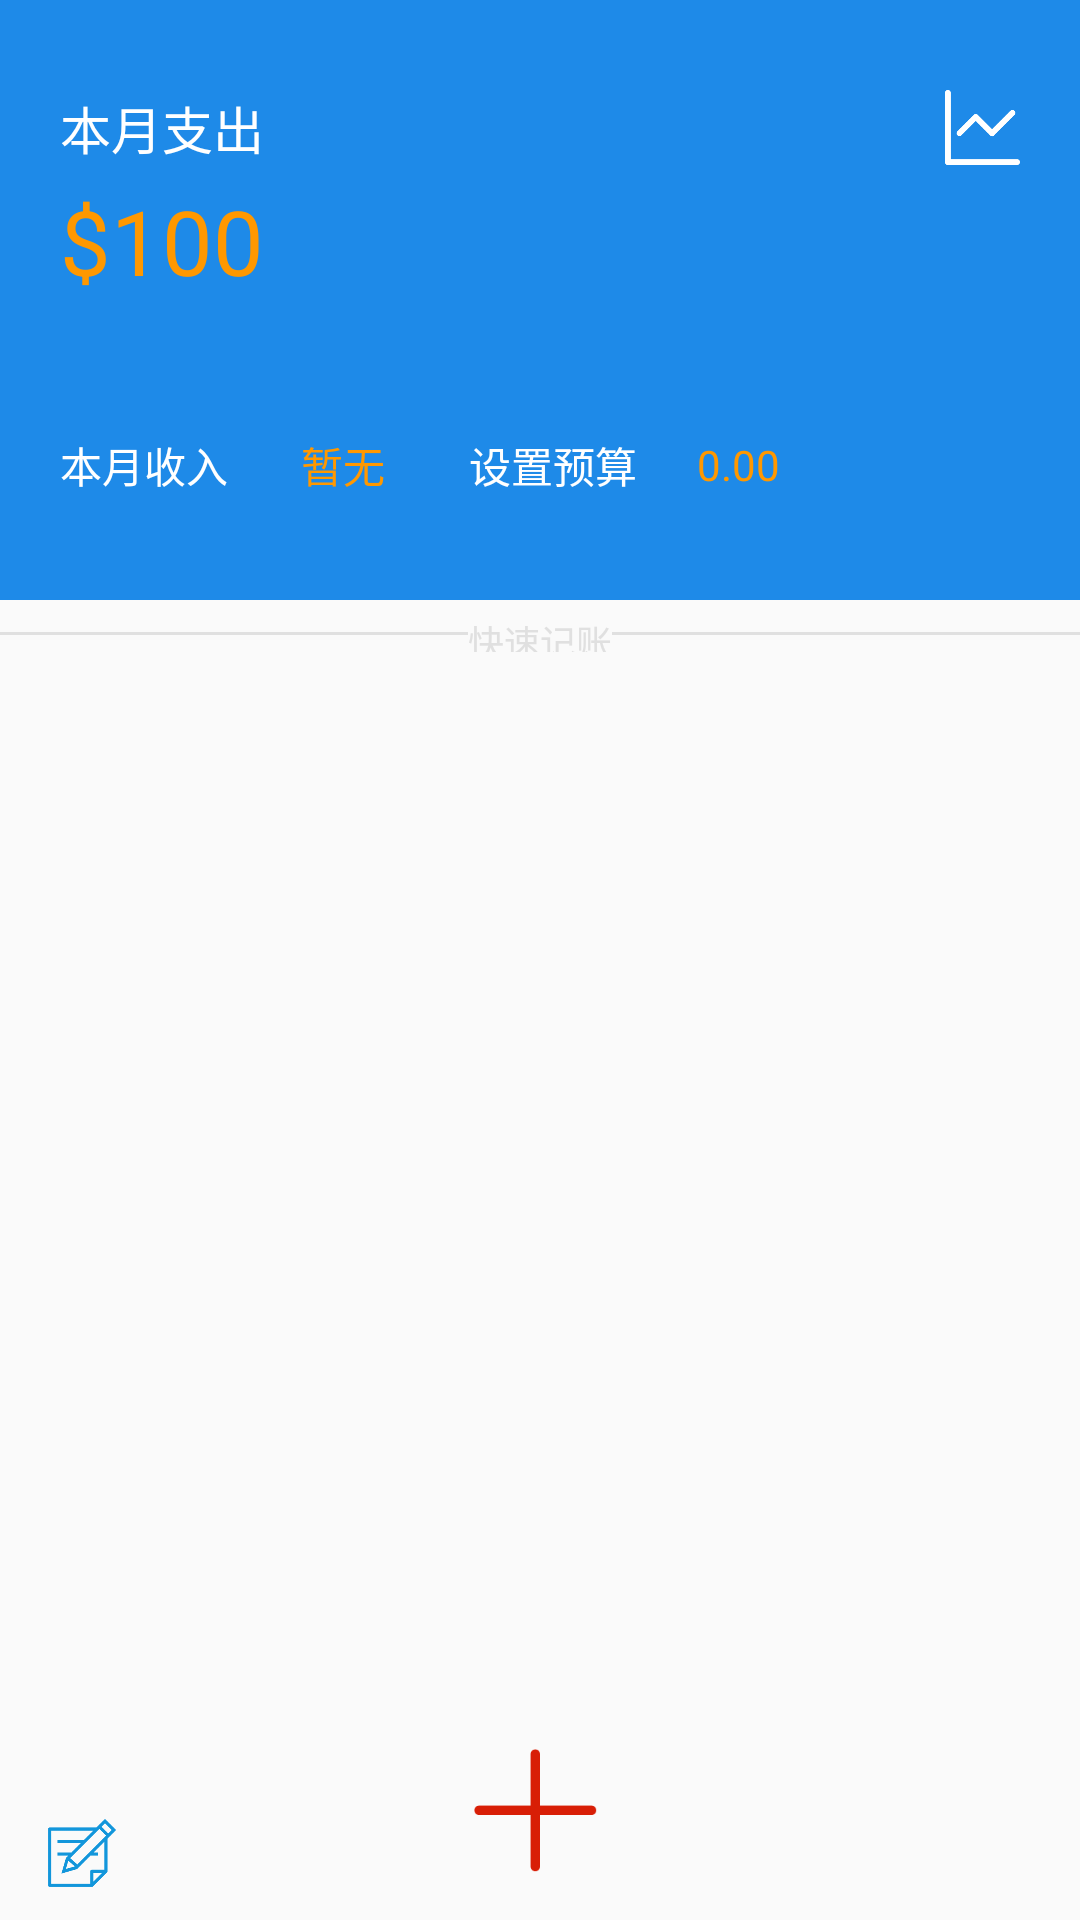

Here is an Android app screen rendered from its layout file. Give the layout XML and the strings, colors and styles it references.
<!-- AndroidManifest.xml: application theme AppTheme -->
<!-- res/layout/activity_main.xml -->
<?xml version="1.0" encoding="utf-8"?>
<android.support.v4.widget.DrawerLayout xmlns:android="http://schemas.android.com/apk/res/android"
    xmlns:app="http://schemas.android.com/apk/res-auto"
    xmlns:tools="http://schemas.android.com/tools"
    android:id="@+id/dl_main"
    android:layout_width="match_parent"
    android:layout_height="match_parent"
    android:orientation="vertical"
    tools:openDrawer="start">

    <android.support.design.widget.CoordinatorLayout
        android:id="@+id/cl_main"
        android:layout_width="match_parent"
        android:layout_height="match_parent">

        <LinearLayout
            android:layout_width="match_parent"
            android:layout_height="match_parent"
            android:layout_gravity="center"
            android:orientation="vertical">

            <LinearLayout
                android:layout_width="match_parent"
                android:layout_height="match_parent"
                android:orientation="vertical">

                <LinearLayout
                    android:layout_width="match_parent"
                    android:layout_height="0dp"
                    android:layout_weight="3"
                    android:orientation="vertical">


                    <LinearLayout
                        android:id="@+id/ll_show_main"
                        android:layout_width="match_parent"
                        android:layout_height="200dp"
                        android:background="@color/zhihu_primary"
                        android:orientation="vertical">

                        <RelativeLayout
                            android:layout_marginStart="20dp"
                            android:layout_marginTop="30dp"
                            android:layout_width="match_parent"
                            android:layout_height="25dp">

                            <TextView
                                android:gravity="center_vertical"
                                android:layout_width="match_parent"
                                android:layout_height="wrap_content"
                                android:layout_alignParentStart="true"
                                android:text="本月支出"
                                android:textColor="@color/white"
                                android:textSize="17dp" />

                            <ImageView
                                android:id="@+id/iv_statistics_main"
                                android:layout_marginEnd="20dp"
                                android:layout_width="25dp"
                                android:layout_height="25dp"
                                android:layout_alignParentEnd="true"
                                android:src="@drawable/statisticswhite" />
                        </RelativeLayout>

                        <TextView
                            android:layout_marginTop="5dp"
                            android:id="@+id/tv_expenditure_main"
                            android:layout_width="match_parent"
                            android:layout_height="60dp"
                            android:layout_marginStart="20dp"
                            android:text="$100"
                            android:textColor="@color/orange"
                            android:textSize="30dp" />

                        <RelativeLayout
                            android:layout_marginTop="20dp"
                            android:layout_width="match_parent"
                            android:layout_height="30dp"
                            android:layout_marginStart="20dp"
                            android:orientation="horizontal">

                            <LinearLayout
                                android:layout_width="wrap_content"
                                android:layout_height="match_parent"
                                android:layout_alignParentStart="true"
                                android:orientation="horizontal">

                                <TextView
                                    android:layout_width="wrap_content"
                                    android:layout_height="match_parent"
                                    android:gravity="center"
                                    android:text="本月收入 "
                                    android:textColor="@color/white"
                                    android:textSize="14dp" />

                                <TextView
                                    android:id="@+id/tv_set_income_main"
                                    android:layout_width="30dp"
                                    android:layout_height="match_parent"
                                    android:layout_marginStart="20dp"
                                    android:gravity="center"
                                    android:text="暂无"
                                    android:textColor="@color/orange"
                                    android:textSize="14dp" />
                            </LinearLayout>

                            <LinearLayout
                                android:layout_width="wrap_content"
                                android:layout_height="match_parent"
                                android:layout_alignParentEnd="true"
                                android:layout_marginEnd="100dp"
                                android:orientation="horizontal">

                                <TextView
                                    android:layout_width="wrap_content"
                                    android:layout_height="match_parent"
                                    android:layout_marginStart="20dp"
                                    android:gravity="center"
                                    android:text="设置预算"
                                    android:textColor="@color/white"
                                    android:textSize="14dp" />

                                <TextView
                                    android:id="@+id/tv_set_budget_main"
                                    android:layout_width="wrap_content"
                                    android:layout_height="match_parent"
                                    android:layout_marginStart="20dp"
                                    android:gravity="center"
                                    android:text="0.00"
                                    android:textColor="@color/orange"
                                    android:textSize="14dp" />
                            </LinearLayout>
                        </RelativeLayout>
                    </LinearLayout>

                    <LinearLayout
                        android:layout_marginTop="5dp"
                        android:layout_width="match_parent"
                        android:layout_height="wrap_content"
                        android:layout_gravity="center_vertical"
                        android:orientation="horizontal">

                        <View
                            android:layout_width="0dp"
                            android:layout_height="1dp"
                            android:layout_gravity="center_vertical"
                            android:layout_weight="1"
                            android:background="@color/grey2" />

                        <TextView
                            android:layout_width="wrap_content"
                            android:layout_height="wrap_content"
                            android:layout_gravity="center_vertical"
                            android:gravity="center"
                            android:text="快速记账"
                            android:textColor="@color/grey2"
                            android:textSize="12dp" />

                        <View
                            android:layout_width="0dp"
                            android:layout_height="1dp"
                            android:layout_gravity="center_vertical"
                            android:layout_weight="1"
                            android:background="@color/grey2" />
                    </LinearLayout>
                </LinearLayout>

                <android.support.v7.widget.RecyclerView
                    android:id="@+id/rv_quick_main"
                    android:layout_width="match_parent"
                    android:layout_height="0dp"
                    android:layout_gravity="center"
                    android:layout_weight="5"
                    android:visibility="visible"/>

                <RelativeLayout
                    android:layout_width="match_parent"
                    android:layout_height="50dp"
                    android:layout_marginBottom="10dp">

                    <ImageView
                        android:id="@+id/iv_quick_write"
                        android:layout_width="25dp"
                        android:layout_height="25dp"
                        android:layout_alignParentBottom="true"
                        android:layout_alignParentStart="true"
                        android:layout_marginStart="15dp"
                        android:src="@drawable/quickwriteblue" />

                    <ImageView
                        android:id="@+id/iv_add_main"
                        android:layout_width="50dp"
                        android:layout_height="50dp"
                        android:layout_centerInParent="true"
                        android:src="@drawable/add" />

                    <ImageView
                        android:id="@+id/iv_remind_main"
                        android:layout_width="25dp"
                        android:layout_height="25dp"
                        android:layout_alignParentBottom="true"
                        android:layout_alignParentEnd="true"
                        android:layout_marginEnd="15dp"
                        android:src="@drawable/remind" />
                </RelativeLayout>
            </LinearLayout>
        </LinearLayout>
    </android.support.design.widget.CoordinatorLayout>
</android.support.v4.widget.DrawerLayout>
<!-- resources referenced by this layout -->
<resources>
  <color name="grey2">#e0e0e0</color>
  <color name="orange">#ff9800</color>
  <color name="white">#ffffff</color>
  <color name="zhihu_primary">#1E8AE8</color>
  <!-- drawable add: png bitmap (drawable, 2398 bytes) -->
  <!-- drawable quickwriteblue: png bitmap (drawable, 4720 bytes) -->
  <!-- drawable statisticswhite: png bitmap (drawable, 2982 bytes) -->
  <style name="AppTheme" parent="Theme.AppCompat.Light.NoActionBar">
          
          <item name="colorPrimary">@color/colorPrimary</item>
          <item name="colorPrimaryDark">@color/colorPrimaryDark</item>
          <item name="colorAccent">@color/colorAccent</item>
      </style>
  <color name="colorPrimary">#3F51B5</color>
  <color name="colorPrimaryDark">#303F9F</color>
  <color name="colorAccent">#FF4081</color>
</resources>
